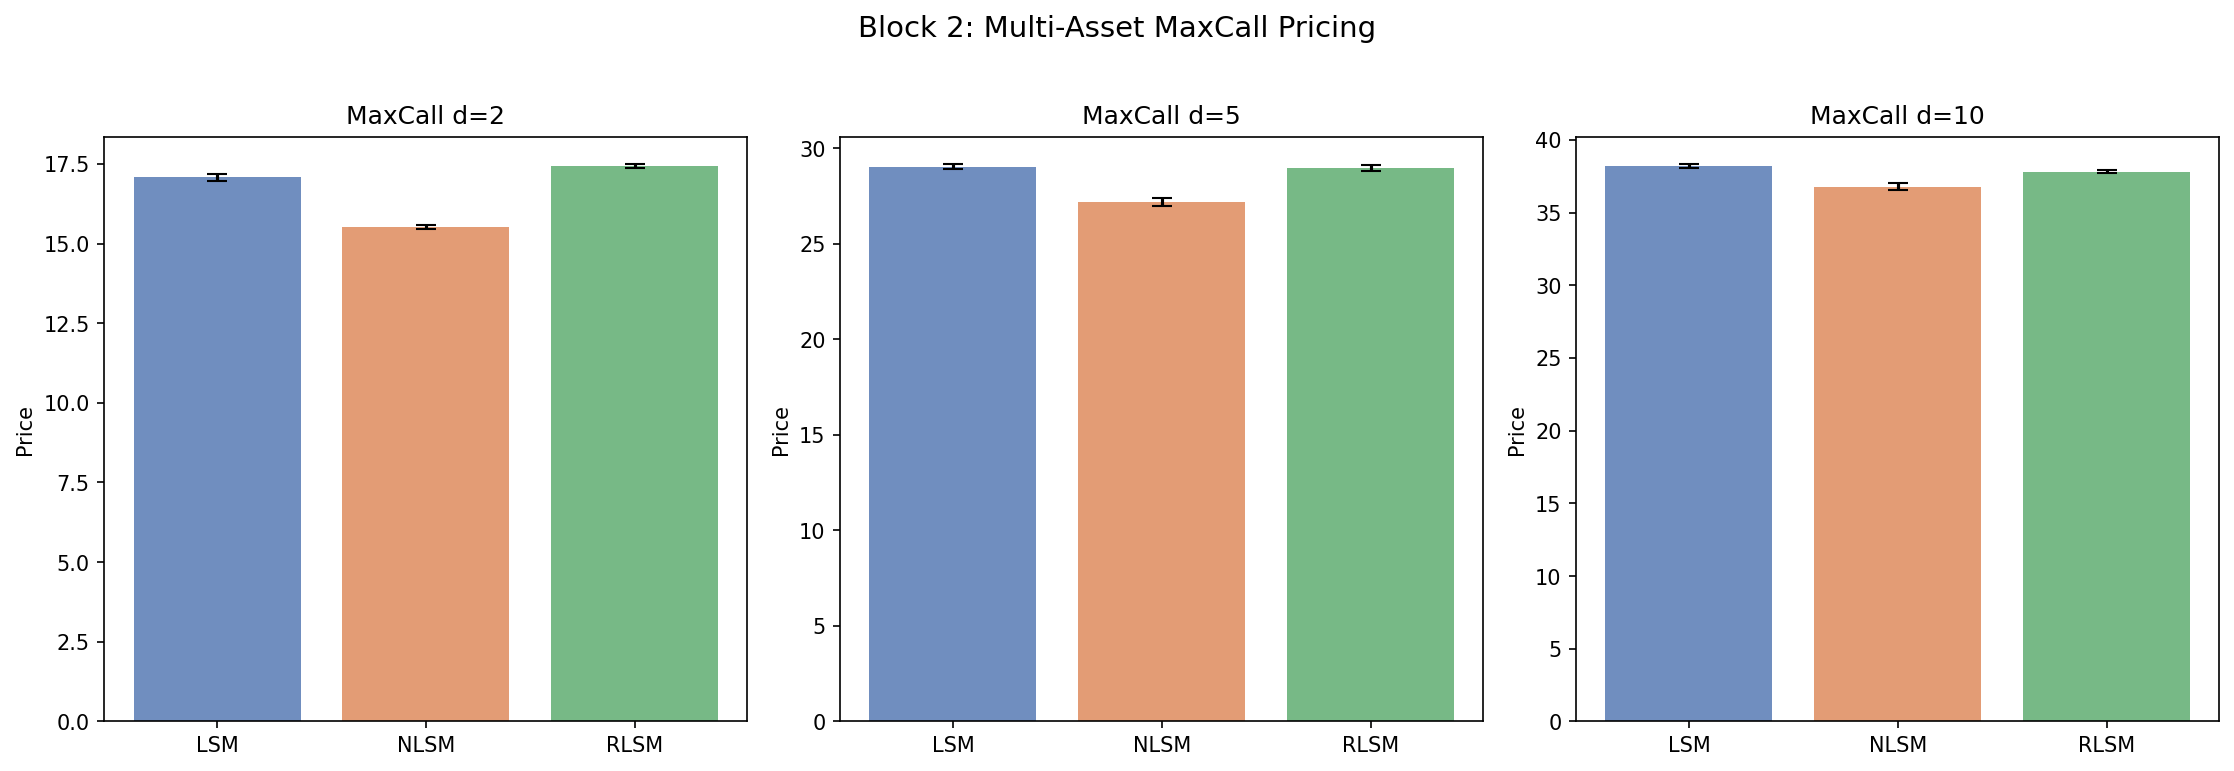

Data behind this chart, as committed beside it:
algo, nb_stocks, seed, price, fit_time_s, path_gen_s
LSM, 2, 42, 17.06, 0.1933, 0.06081
LSM, 2, 1042, 16.97, 0.2242, 0.1008
LSM, 2, 2042, 17.19, 0.2279, 0.1532
NLSM, 2, 42, 15.44, 12.89, 0.0888
NLSM, 2, 1042, 15.53, 11.2, 0.05674
NLSM, 2, 2042, 15.57, 11.76, 0.0542
RLSM, 2, 42, 17.41, 1.395, 0.05597
RLSM, 2, 1042, 17.38, 1.457, 0.08897
RLSM, 2, 2042, 17.49, 1.651, 0.0965
LSM, 5, 42, 28.92, 0.5149, 0.1598
LSM, 5, 1042, 29.17, 0.4973, 0.1512
LSM, 5, 2042, 28.99, 0.5375, 0.1803
NLSM, 5, 42, 27.04, 15.39, 0.1803
NLSM, 5, 1042, 27.45, 15.89, 0.1269
NLSM, 5, 2042, 27.06, 17.82, 0.142
RLSM, 5, 42, 28.95, 1.585, 0.1271
RLSM, 5, 1042, 29.14, 1.582, 0.1754
RLSM, 5, 2042, 28.81, 1.532, 0.1734
LSM, 10, 42, 38.03, 1.417, 0.2983
LSM, 10, 1042, 38.23, 1.418, 0.2886
LSM, 10, 2042, 38.29, 1.33, 0.2958
NLSM, 10, 42, 36.54, 15.02, 0.303
NLSM, 10, 1042, 36.98, 15.15, 0.2634
NLSM, 10, 2042, 36.84, 15.93, 0.2648
RLSM, 10, 42, 37.67, 1.856, 0.2496
RLSM, 10, 1042, 37.9, 1.844, 0.3072
RLSM, 10, 2042, 37.91, 1.986, 0.3075
